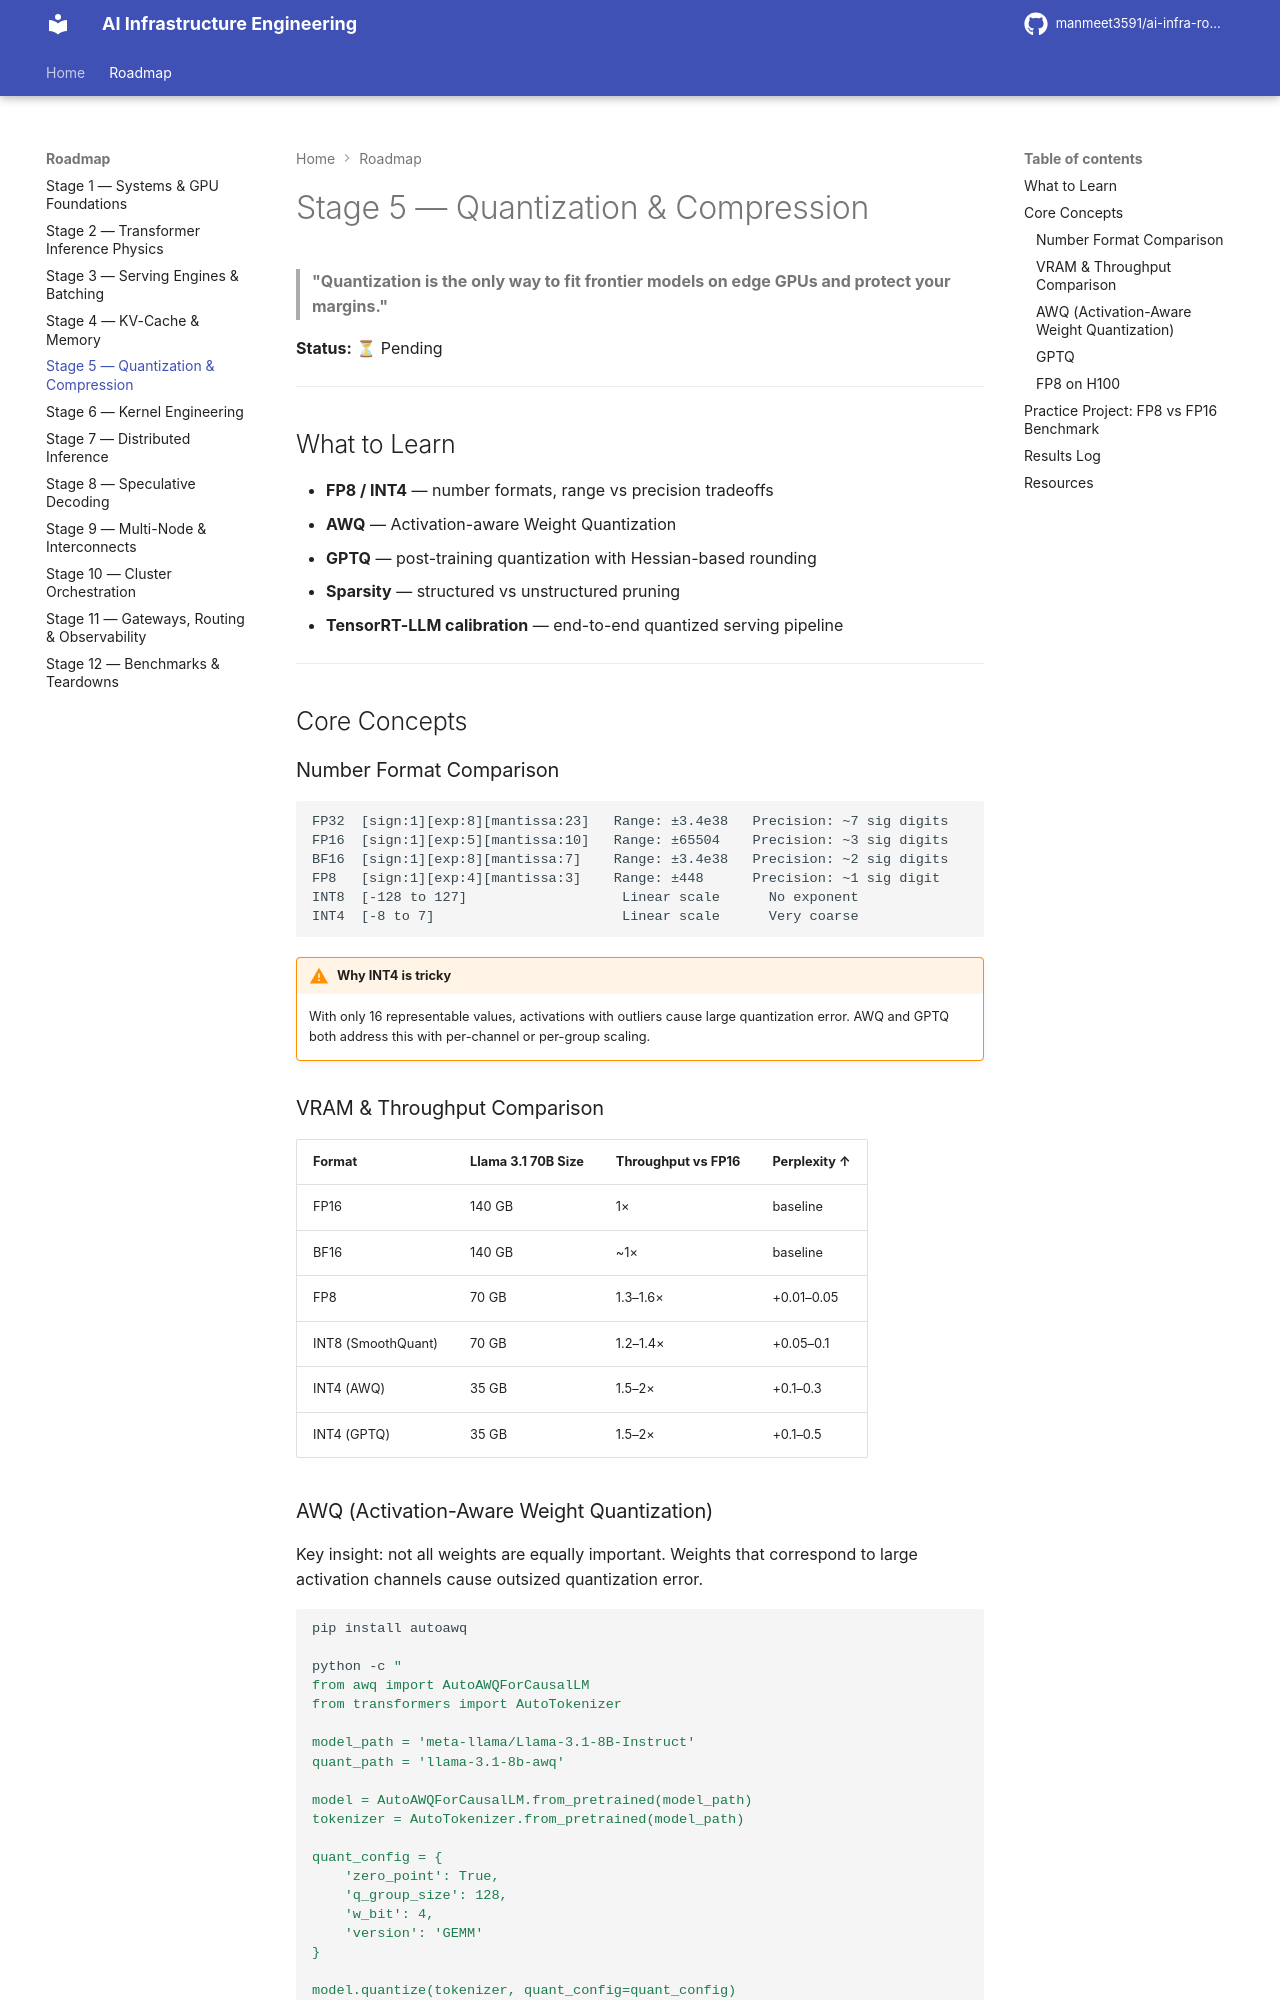

repository: manmeet3591/ai-infra-roadmap · page: stage-05-quantization-compression/index.html · generator: mkdocs

# Stage 5 — Quantization & Compression

> **"Quantization is the only way to fit frontier models on edge GPUs and protect your margins."**

**Status:** ⏳ Pending

---

## What to Learn

- **FP8 / INT4** — number formats, range vs precision tradeoffs
- **AWQ** — Activation-aware Weight Quantization
- **GPTQ** — post-training quantization with Hessian-based rounding
- **Sparsity** — structured vs unstructured pruning
- **TensorRT-LLM calibration** — end-to-end quantized serving pipeline

---

## Core Concepts

### Number Format Comparison

```
FP32  [sign:1][exp:8][mantissa:23]   Range: ±3.4e38   Precision: ~7 sig digits
FP16  [sign:1][exp:5][mantissa:10]   Range: ±65504    Precision: ~3 sig digits
BF16  [sign:1][exp:8][mantissa:7]    Range: ±3.4e38   Precision: ~2 sig digits
FP8   [sign:1][exp:4][mantissa:3]    Range: ±448      Precision: ~1 sig digit
INT8  [-128 to 127]                   Linear scale      No exponent
INT4  [-8 to 7]                       Linear scale      Very coarse
```

!!! warning "Why INT4 is tricky"
    With only 16 representable values, activations with outliers cause large
    quantization error. AWQ and GPTQ both address this with per-channel or
    per-group scaling.

### VRAM & Throughput Comparison

| Format | Llama 3.1 70B Size | Throughput vs FP16 | Perplexity ↑ |
|--------|------------------|--------------------|------------|
| FP16 | 140 GB | 1× | baseline |
| BF16 | 140 GB | ~1× | baseline |
| FP8 | 70 GB | 1.3–1.6× | +0.01–0.05 |
| INT8 (SmoothQuant) | 70 GB | 1.2–1.4× | +0.05–0.1 |
| INT4 (AWQ) | 35 GB | 1.5–2× | +0.1–0.3 |
| INT4 (GPTQ) | 35 GB | 1.5–2× | +0.1–0.5 |

### AWQ (Activation-Aware Weight Quantization)

Key insight: not all weights are equally important. Weights that correspond
to large activation channels cause outsized quantization error.

```bash
pip install autoawq

python -c "
from awq import AutoAWQForCausalLM
from transformers import AutoTokenizer

model_path = 'meta-llama/Llama-3.1-8B-Instruct'
quant_path = 'llama-3.1-8b-awq'

model = AutoAWQForCausalLM.from_pretrained(model_path)
tokenizer = AutoTokenizer.from_pretrained(model_path)

quant_config = {
    'zero_point': True,
    'q_group_size': 128,
    'w_bit': 4,
    'version': 'GEMM'
}

model.quantize(tokenizer, quant_config=quant_config)
model.save_quantized(quant_path)
"
```

### GPTQ

```bash
python -m vllm.entrypoints.openai.api_server \
    --model TheBloke/Llama-2-70B-GPTQ \
    --quantization gptq \
    --dtype float16
```
